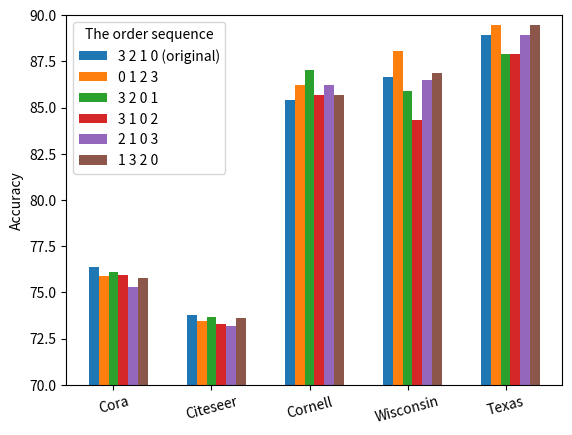

Write Python code to recreate this figure.
import matplotlib.pyplot as plt


total_width, n = 0.6, 6
width = total_width / n



name_list = ['Cora','Citeseer','Cornell', 'Wisconsin','Texas']
num_list1 = [76.40, 73.79,	85.41, 	86.67, 88.95]
num_list2 = [75.90, 73.46, 	86.22,	88.04, 89.47]
num_list3 = [76.12,	73.68, 87.03, 	85.88, 87.89]
num_list4 = [75.92, 73.28,  85.68,	84.31, 87.89]
num_list5 = [75.27,	73.19, 86.22, 	86.47, 88.95]
num_list6 = [75.79, 73.64,	85.68, 	86.86, 89.47]


# std_err1=[2.10,6.53,4.79]
# std_err2=[5,1,4,2,5]
x = list(range(len(num_list1)))
#plt.figure(figsize=(6.5,6.5))
plt.bar(x, num_list1, width=width, label='3 2 1 0 (original)')
for i in range(len(x)):
    x[i] = x[i] + width
plt.bar(x, num_list2, width=width, label='0 1 2 3')
for i in range(len(x)):
    x[i] = x[i] + width
plt.bar(x, num_list3, width=width, label='3 2 0 1', tick_label=name_list)
for i in range(len(x)):
    x[i] = x[i] + width
plt.bar(x, num_list4, width=width, label='3 1 0 2')
for i in range(len(x)):
    x[i] = x[i] + width
plt.bar(x, num_list5, width=width, label='2 1 0 3')
for i in range(len(x)):
    x[i] = x[i] + width
plt.bar(x, num_list6, width=width, label='1 3 2 0')
for i in range(len(x)):
    x[i] = x[i] + width
plt.legend(title='The order sequence')



plt.xticks(rotation=15)
plt.yticks()
#plt.xlabel('Datasets')
plt.ylabel('Accuracy')
plt.ylim(70,90)
plt.savefig('Order.png',dpi=600)
plt.show()
